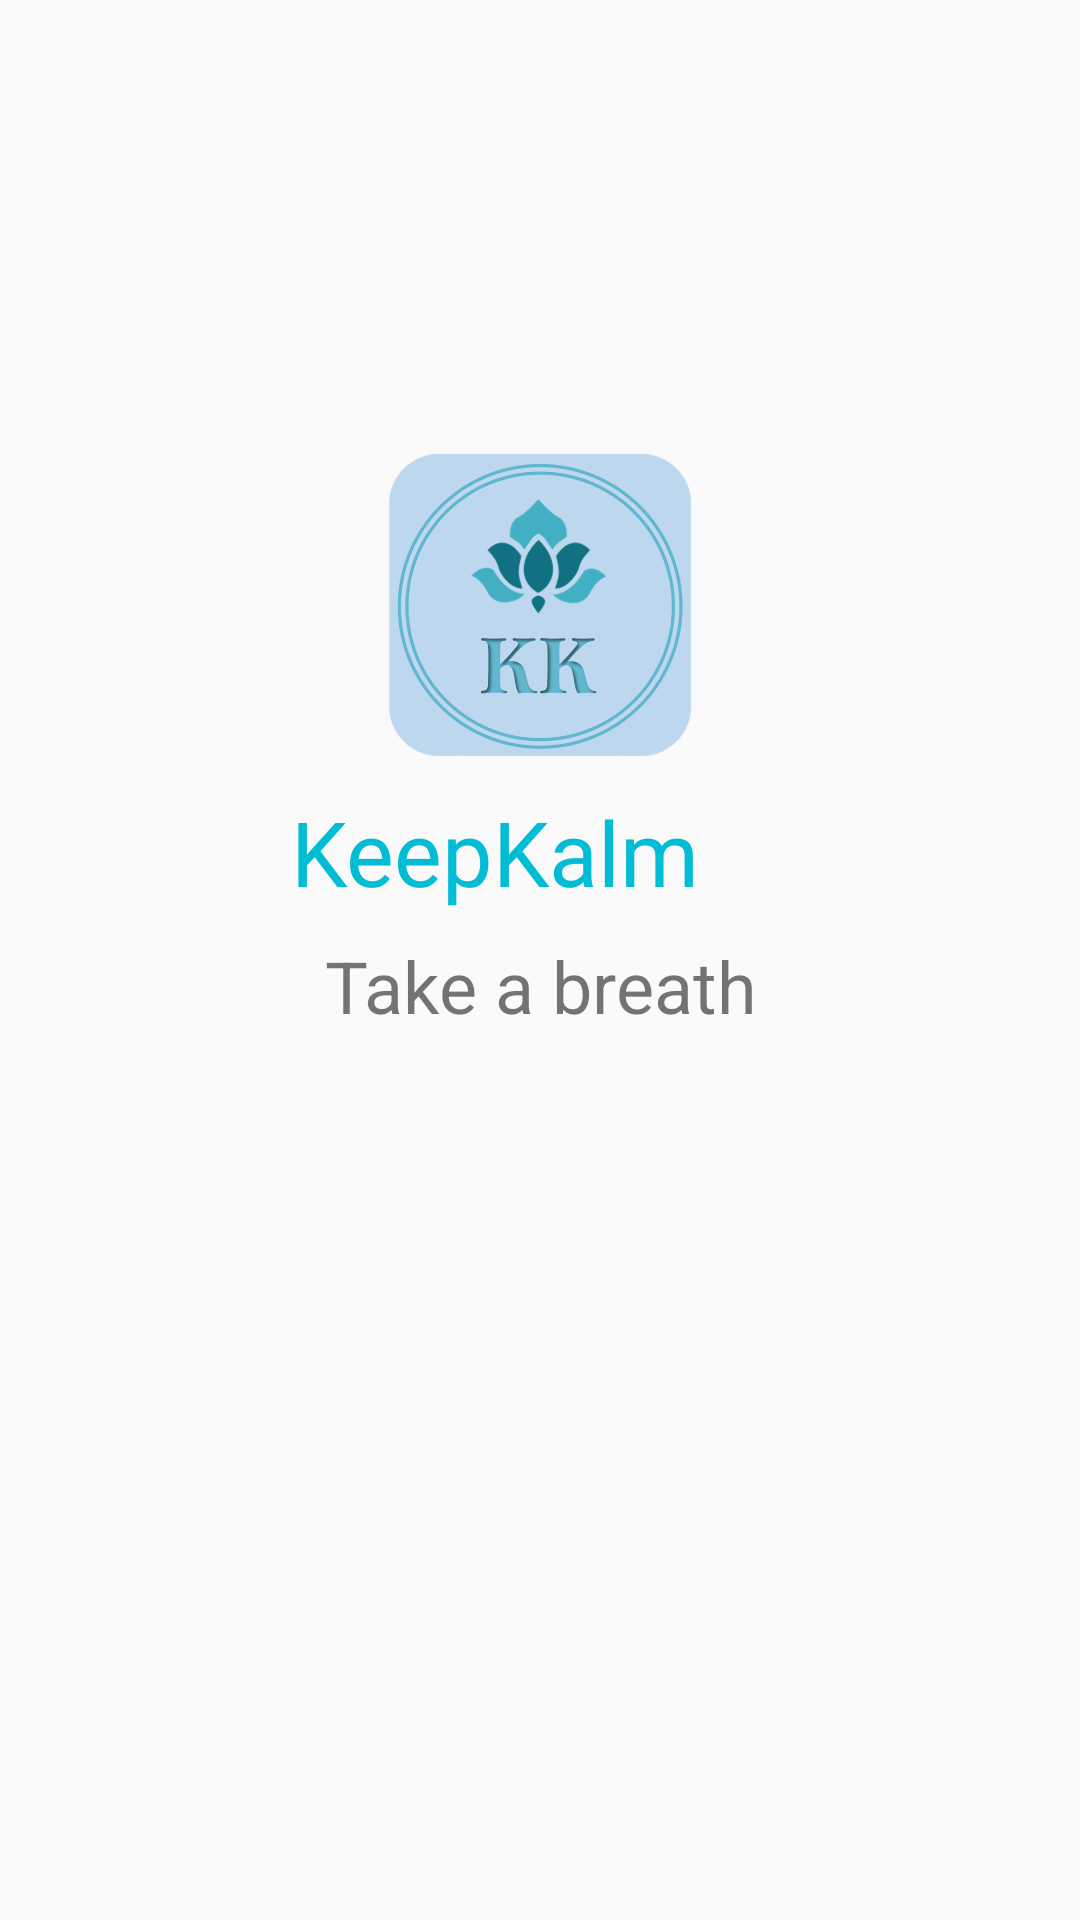

The Android layout XML behind this screen, and the referenced resources:
<!-- AndroidManifest.xml: application theme AppTheme -->
<!-- res/layout/activity_first.xml -->
<?xml version="1.0" encoding="utf-8"?>
<androidx.constraintlayout.widget.ConstraintLayout xmlns:android="http://schemas.android.com/apk/res/android"
    xmlns:app="http://schemas.android.com/apk/res-auto"
    xmlns:tools="http://schemas.android.com/tools"
    android:layout_width="match_parent"
    android:layout_height="match_parent"
    tools:context=".FirstActivity">


    <TextView
        android:id="@+id/textView"
        android:layout_width="wrap_content"
        android:layout_height="wrap_content"
        android:layout_marginStart="7dp"
        android:layout_marginBottom="326dp"
        android:fontFamily="@font/cavolini"
        android:padding="10dp"
        android:text="@string/app_name"
        android:textColor="#00BCD4"
        android:textSize="30sp"
        app:layout_constraintBottom_toBottomOf="parent"
        app:layout_constraintStart_toStartOf="@+id/imageView"
        app:layout_constraintTop_toBottomOf="@+id/imageView" />

    <ImageView
        android:id="@+id/imageView"
        android:layout_width="200dp"
        android:layout_height="0dp"
        android:layout_marginTop="148dp"
        android:layout_marginBottom="57dp"
        android:contentDescription="@string/logo_description"
        app:layout_constraintBottom_toTopOf="@+id/motto"
        app:layout_constraintEnd_toEndOf="parent"
        app:layout_constraintStart_toStartOf="parent"
        app:layout_constraintTop_toTopOf="parent"
        app:srcCompat="@drawable/logo" />

    <TextView
        android:id="@+id/motto"
        android:layout_width="match_parent"
        android:layout_height="wrap_content"
        android:layout_marginBottom="294dp"
        android:gravity="center"
        android:text="@string/motto"
        android:textSize="24sp"
        app:layout_constraintBottom_toBottomOf="parent"
        app:layout_constraintTop_toBottomOf="@+id/imageView"
        tools:layout_editor_absoluteX="136dp" />
</androidx.constraintlayout.widget.ConstraintLayout>
<!-- resources referenced by this layout -->
<resources>
  <!-- drawable logo: png bitmap (drawable-v24, 112589 bytes) -->
  <string name="app_name">KeepKalm</string>
  <string name="logo_description">keep kalm logo</string>
  <string name="motto">Take a breath</string>
  <style name="AppTheme" parent="Theme.AppCompat.Light.NoActionBar">
          
          <item name="colorPrimary">#307694</item>
          <item name="colorPrimaryDark">#116282</item>
          <item name="colorAccent">@color/colorAccent</item>
          <item name="windowActionBar">false</item>
          <item name="windowNoTitle">true</item>
      </style>
  <!-- not gathered from this repository: default colours our renderer supplied (Android Studio template values) -->
  <color name="colorAccent">#FF03DAC5</color>
</resources>
